Run: headless pygame with SDL's dummy video driver; simulated clock (each Clock.tick advances the game by its frame time, no real sleeping); random seed 0; keys injected as events and as key.get_pressed() state; no mouse input.
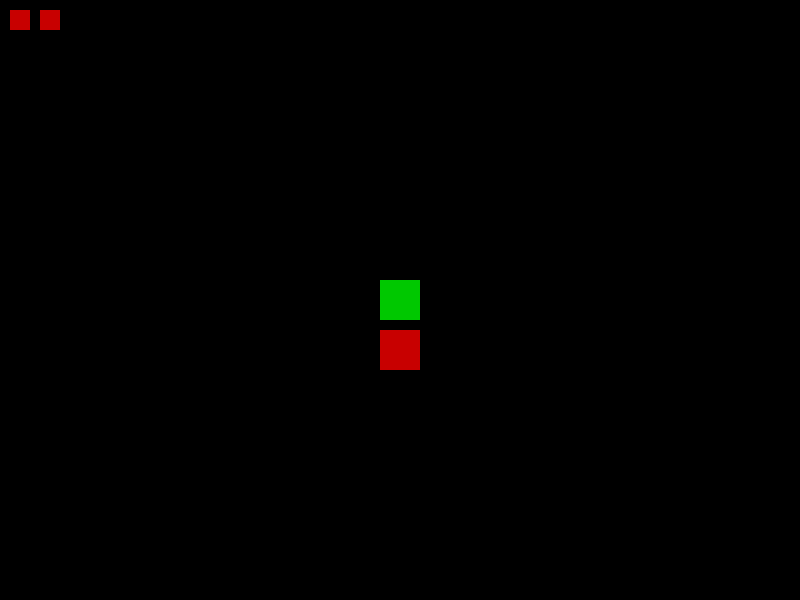
Frame 1 of 4 · flips 1–60 · no input
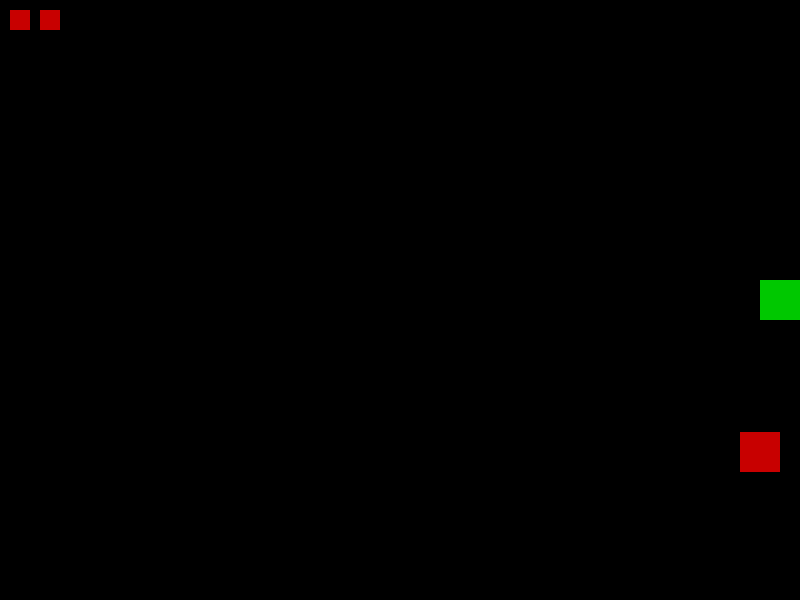
Frame 2 of 4 · flips 61–180 · tapped SPACE, RETURN · held RIGHT (→), D
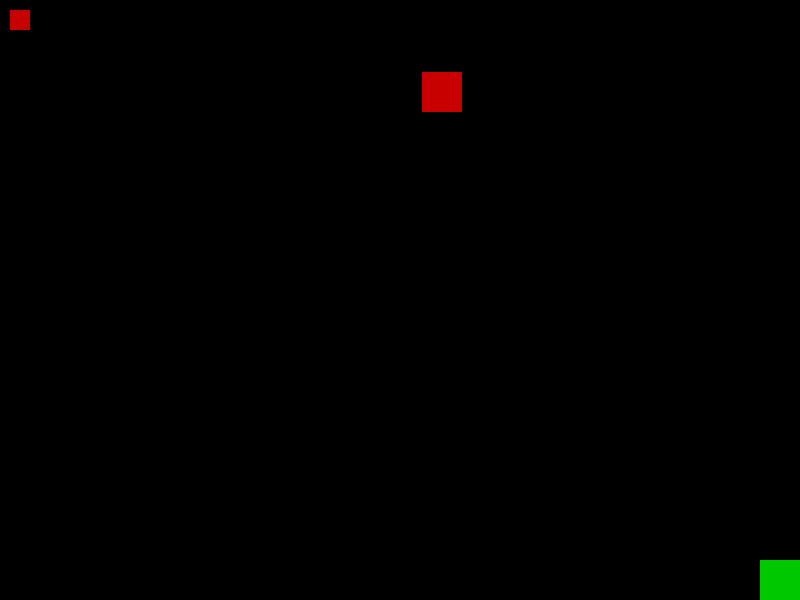
Frame 3 of 4 · flips 181–300 · held DOWN (↓), S
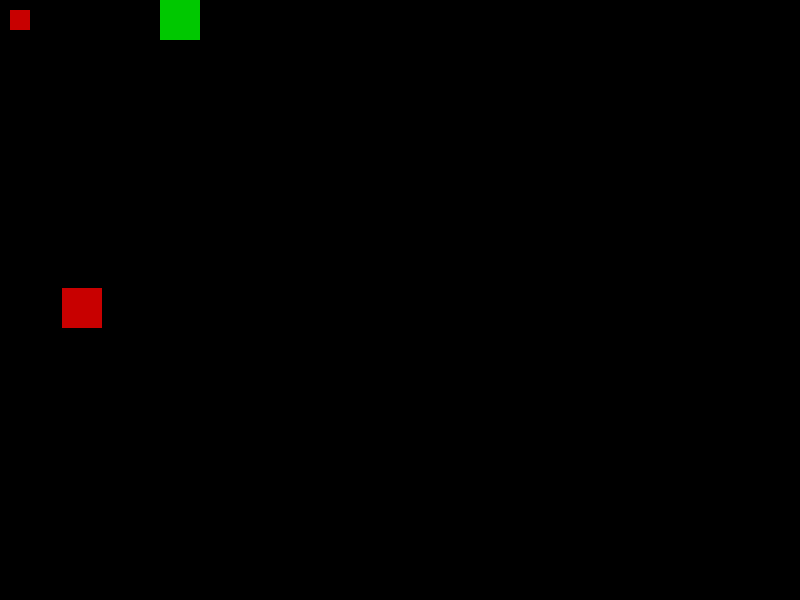
Frame 4 of 4 · flips 301–420 · held LEFT (←), A, UP (↑), W

The pygame program that drew these frames:

import pygame
import sys

pygame.init()

# Constantes


LARGEUR = 800
HAUTEUR = 600
FPS = 60

NOIR = (0, 0, 0)
VERT = (0, 200, 0)
ROUGE = (200, 0, 0)
BLANC = (255, 255, 255)

ecran = pygame.display.set_mode((LARGEUR, HAUTEUR))
pygame.display.set_caption("Link.exe")
clock = pygame.time.Clock()

# État du jeu
ETAT_JEU = "jeu"  # "jeu" ou "inventaire"


class Joueur:
    def __init__(self):
        self.rect = pygame.Rect(380, 280, 40, 40)
        self.vitesse = 5
        self.vies = 3
        self.invincible = 0

    def deplacer(self):
        touches = pygame.key.get_pressed()

        if touches[pygame.K_LEFT] or touches[pygame.K_q]:
            self.rect.x -= self.vitesse
        if touches[pygame.K_RIGHT] or touches[pygame.K_d]:
            self.rect.x += self.vitesse
        if touches[pygame.K_UP] or touches[pygame.K_z]:
            self.rect.y -= self.vitesse
        if touches[pygame.K_DOWN] or touches[pygame.K_s]:
            self.rect.y += self.vitesse

        # Bloquer dans l'écran
        self.rect.clamp_ip(ecran.get_rect())

    def dessiner(self):
        pygame.draw.rect(ecran, VERT, self.rect)


class Ennemi:
    def __init__(self):
        self.rect = pygame.Rect(200, 150, 40, 40)
        self.vx = 3
        self.vy = 3

    def deplacer(self):
        self.rect.x += self.vx
        self.rect.y += self.vy

        if self.rect.left <= 0 or self.rect.right >= LARGEUR:
            self.vx = -self.vx
        if self.rect.top <= 0 or self.rect.bottom >= HAUTEUR:
            self.vy = -self.vy

    def dessiner(self):
        pygame.draw.rect(ecran, ROUGE, self.rect)


def afficher_coeurs(joueur):
    for i in range(joueur.vies):
        coeur = pygame.Rect(10 + i * 30, 10, 20, 20)
        pygame.draw.rect(ecran, ROUGE, coeur)


def afficher_inventaire():
    overlay = pygame.Surface((LARGEUR, HAUTEUR))
    overlay.set_alpha(200)
    overlay.fill((30, 30, 30))
    ecran.blit(overlay, (0, 0))

    font_titre = pygame.font.Font(None, 50)
    font_txt = pygame.font.Font(None, 30)

    titre = font_titre.render("INVENTAIRE", True, BLANC)
    ecran.blit(titre, (LARGEUR // 2 - 120, 60))

    ecran.blit(font_txt.render("- Sword", True, BLANC), (200, 160))
    ecran.blit(font_txt.render("- Key", True, BLANC), (200, 210))
    ecran.blit(font_txt.render("- Health Potion", True, BLANC), (200, 260))

    ecran.blit(font_txt.render("E ou ÉCHAP pour revenir", True, BLANC), (200, 350))


joueur = Joueur()
ennemi = Ennemi()

# Boucle principale
while True:
    clock.tick(FPS)

    for event in pygame.event.get():
        if event.type == pygame.QUIT:
            pygame.quit()
            sys.exit()

        if event.type == pygame.KEYDOWN:
            if event.key == pygame.K_e:
                ETAT_JEU = "inventaire" if ETAT_JEU == "jeu" else "jeu"

            if event.key == pygame.K_ESCAPE and ETAT_JEU == "inventaire":
                ETAT_JEU = "jeu"

    # Mise à jour UNIQUEMENT si on est dans le jeu
    if ETAT_JEU == "jeu":
        joueur.deplacer()
        ennemi.deplacer()

        if joueur.rect.colliderect(ennemi.rect) and joueur.invincible == 0:
            joueur.vies -= 1
            joueur.invincible = FPS
            print("Aïe ! Vie restante :", joueur.vies)

        if joueur.invincible > 0:
            joueur.invincible -= 1

        if joueur.vies <= 0:
            print("GAME OVER")
            pygame.quit()
            sys.exit()

    # Affichage
    ecran.fill(NOIR)
    joueur.dessiner()
    ennemi.dessiner()
    afficher_coeurs(joueur)

    if ETAT_JEU == "inventaire":
        afficher_inventaire()

    pygame.display.flip()
